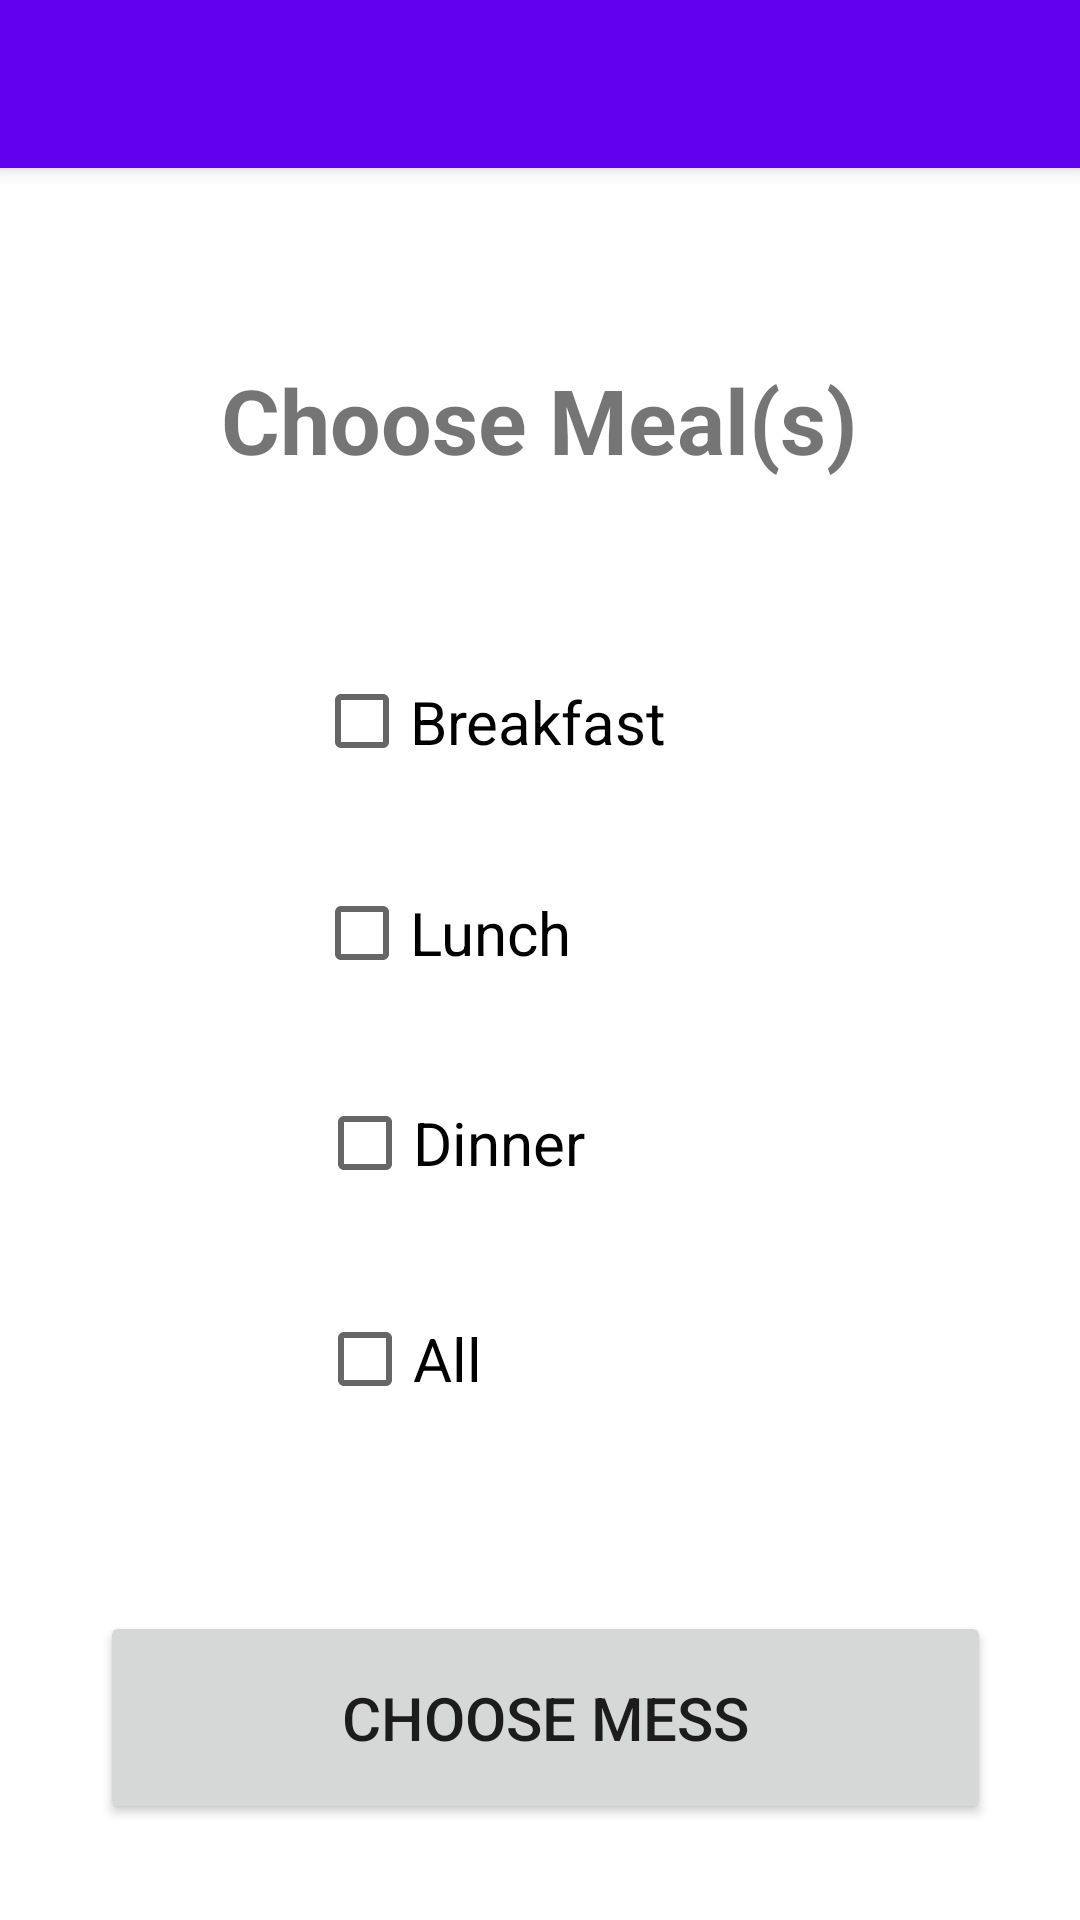

The Android layout XML behind this screen, and the referenced resources:
<!-- AndroidManifest.xml: application theme AppTheme -->
<!-- res/layout/activity_select_meal.xml -->
<?xml version="1.0" encoding="utf-8"?>
<androidx.constraintlayout.widget.ConstraintLayout xmlns:android="http://schemas.android.com/apk/res/android"
    xmlns:app="http://schemas.android.com/apk/res-auto"
    xmlns:tools="http://schemas.android.com/tools"
    android:layout_width="match_parent"
    android:layout_height="match_parent"
    tools:context=".SelectMealActivity">

    <include
        android:id="@+id/toolbar"
        layout="@layout/toolbar_layout" />

    <TextView
        android:id="@+id/heading"
        android:layout_width="296dp"
        android:layout_height="72dp"
        android:layout_alignParentTop="true"
        android:layout_centerHorizontal="true"
        android:layout_marginTop="48dp"
        android:gravity="center"
        android:text="Choose Meal(s)"
        android:textSize="30sp"
        android:textStyle="bold"
        app:layout_constraintEnd_toEndOf="parent"
        app:layout_constraintHorizontal_bias="0.495"
        app:layout_constraintStart_toStartOf="parent"
        app:layout_constraintTop_toBottomOf="@+id/toolbar" />

    <CheckBox
        android:id="@+id/dinner"
        android:layout_width="148dp"
        android:layout_height="48dp"
        android:layout_marginTop="24dp"
        android:text="Dinner"
        android:textSize="20dp"
        android:onClick="mealClicked"
        app:layout_constraintEnd_toEndOf="parent"
        app:layout_constraintHorizontal_bias="0.498"
        app:layout_constraintStart_toStartOf="parent"
        app:layout_constraintTop_toBottomOf="@+id/lunch" />

    <CheckBox
        android:id="@+id/breakfast"
        android:layout_width="151dp"
        android:layout_height="49dp"
        android:layout_marginTop="40dp"
        android:text="Breakfast"
        android:textSize="20dp"
        android:onClick="mealClicked"
        app:layout_constraintEnd_toEndOf="parent"
        app:layout_constraintStart_toStartOf="parent"
        app:layout_constraintTop_toBottomOf="@+id/heading" />

    <CheckBox
        android:id="@+id/lunch"
        android:layout_width="151dp"
        android:layout_height="44dp"
        android:layout_marginTop="24dp"
        android:text="Lunch"
        android:textSize="20dp"
        android:onClick="mealClicked"
        app:layout_constraintEnd_toEndOf="parent"
        app:layout_constraintStart_toStartOf="parent"
        app:layout_constraintTop_toBottomOf="@+id/breakfast" />

    <Button
        android:id="@+id/choose_mess"
        android:layout_width="297dp"
        android:layout_height="71dp"
        android:layout_alignParentStart="true"
        android:layout_alignParentLeft="true"
        android:layout_alignParentTop="true"
        android:layout_centerHorizontal="true"
        android:layout_marginTop="60dp"
        android:text="Choose Mess"
        android:textSize="20sp"
        android:onClick="mealClicked"
        app:layout_constraintEnd_toEndOf="parent"
        app:layout_constraintHorizontal_bias="0.528"
        app:layout_constraintStart_toStartOf="parent"
        app:layout_constraintTop_toBottomOf="@+id/all_meals" />

    <CheckBox
        android:id="@+id/all_meals"
        android:layout_width="148dp"
        android:layout_height="48dp"
        android:layout_marginTop="24dp"
        android:text="All"
        android:textSize="20dp"
        android:onClick="allMealsClicked"
        app:layout_constraintEnd_toEndOf="parent"
        app:layout_constraintHorizontal_bias="0.498"
        app:layout_constraintStart_toStartOf="parent"
        app:layout_constraintTop_toBottomOf="@+id/dinner" />

</androidx.constraintlayout.widget.ConstraintLayout>
<!-- res/layout/toolbar_layout.xml (included above) -->
<?xml version="1.0" encoding="utf-8"?>
<androidx.appcompat.widget.Toolbar xmlns:android="http://schemas.android.com/apk/res/android"
    android:layout_width="match_parent"
    android:layout_height="?attr/actionBarSize"
    android:background="?attr/colorPrimary"
    android:elevation="4dp"
    android:id="@+id/toolbar"
    android:theme="@style/ThemeOverlay.AppCompat.Dark.ActionBar">

</androidx.appcompat.widget.Toolbar>
<!-- resources referenced by this layout -->
<resources>
  <style name="AppTheme" parent="Theme.MaterialComponents.Light.NoActionBar">
          
          <item name="colorPrimary">@color/colorPrimary</item>
          <item name="colorPrimaryDark">@color/colorPrimaryDark</item>
          <item name="colorAccent">@color/colorAccent</item>
          <item name="android:windowAnimationStyle">@style/CustomActivityAnimation</item>
          <item name="android:itemTextAppearance">@style/CustomMenuTextAppearance</item>
      </style>
  <color name="colorPrimary">#6200EE</color>
  <color name="colorPrimaryDark">#3700B3</color>
  <color name="colorAccent">#03DAC5</color>
  <style name="CustomActivityAnimation" parent="@android:style/Animation.Activity">
          <item name="android:activityOpenEnterAnimation">@anim/slide_in_right</item>
          <item name="android:activityOpenExitAnimation">@anim/slide_out_left</item>
          <item name="android:activityCloseEnterAnimation">@anim/slide_in_left</item>
          <item name="android:activityCloseExitAnimation">@anim/slide_out_right</item>
      </style>
  <style name="CustomMenuTextAppearance" parent="@android:style/TextAppearance.Widget.IconMenu.Item">
          <item name="android:textColor">@color/colorPrimaryDark</item>
          <item name="android:textSize">15sp</item>
      </style>
</resources>
